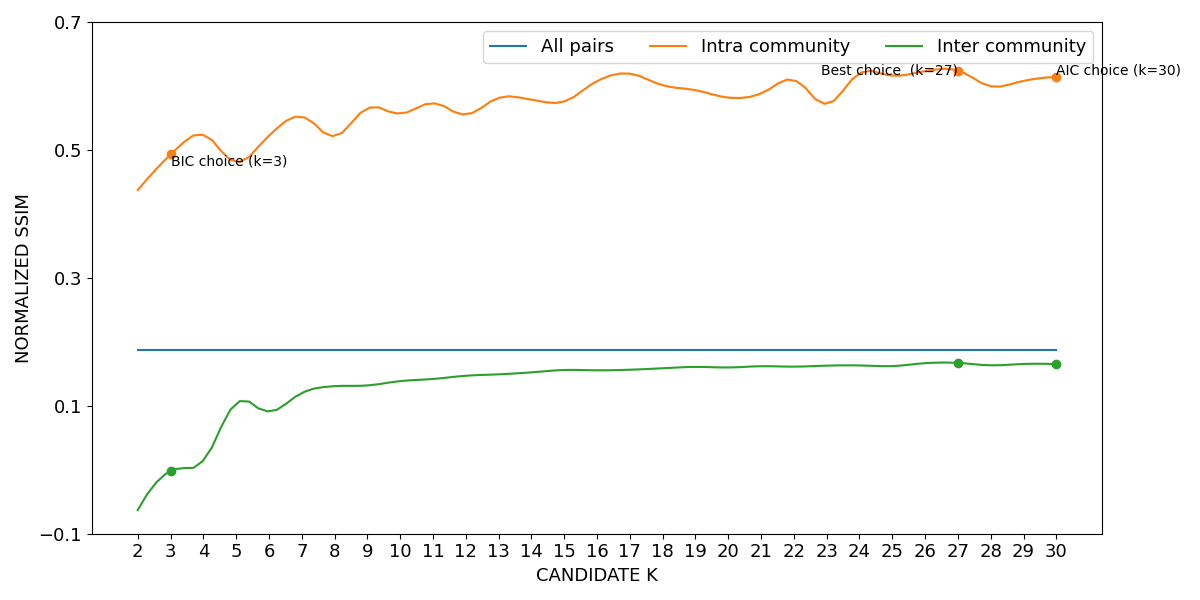

Data behind this chart, as committed beside it:
curve, all_pairs, k=2|intra_community, k=3|intra_community, k=4|intra_community, k=5|intra_community, k=6|intra_community, k=7|intra_community, k=8|intra_community, k=9|intra_community, k=10|intra_community, k=11|intra_community, k=12|intra_community, k=13|intra_community, k=14|intra_community, k=15|intra_community, k=16|intra_community, k=17|intra_community, k=18|intra_community, k=19|intra_community, k=20|intra_community, k=21|intra_community, k=22|intra_community, k=23|intra_community
lower, 0.1861, 0.4364, 0.492, 0.5227, 0.48, 0.5212, 0.551, 0.5205, 0.5638, 0.5557, 0.5718, 0.5542, 0.5799, 0.5772, 0.5742, 0.6062, 0.6179, 0.5998, 0.5917, 0.5801, 0.5867, 0.6077, 0.5703
mean, 0.187, 0.4373, 0.4929, 0.5236, 0.4812, 0.5222, 0.552, 0.5217, 0.5649, 0.5569, 0.5729, 0.5556, 0.5812, 0.5786, 0.5758, 0.6076, 0.6192, 0.6012, 0.5934, 0.5818, 0.5883, 0.6092, 0.5721
upper, 0.1878, 0.4381, 0.4938, 0.5244, 0.4824, 0.5232, 0.5531, 0.5229, 0.5661, 0.5582, 0.5741, 0.5569, 0.5826, 0.58, 0.5773, 0.6089, 0.6206, 0.6026, 0.5951, 0.5835, 0.59, 0.6107, 0.5739
